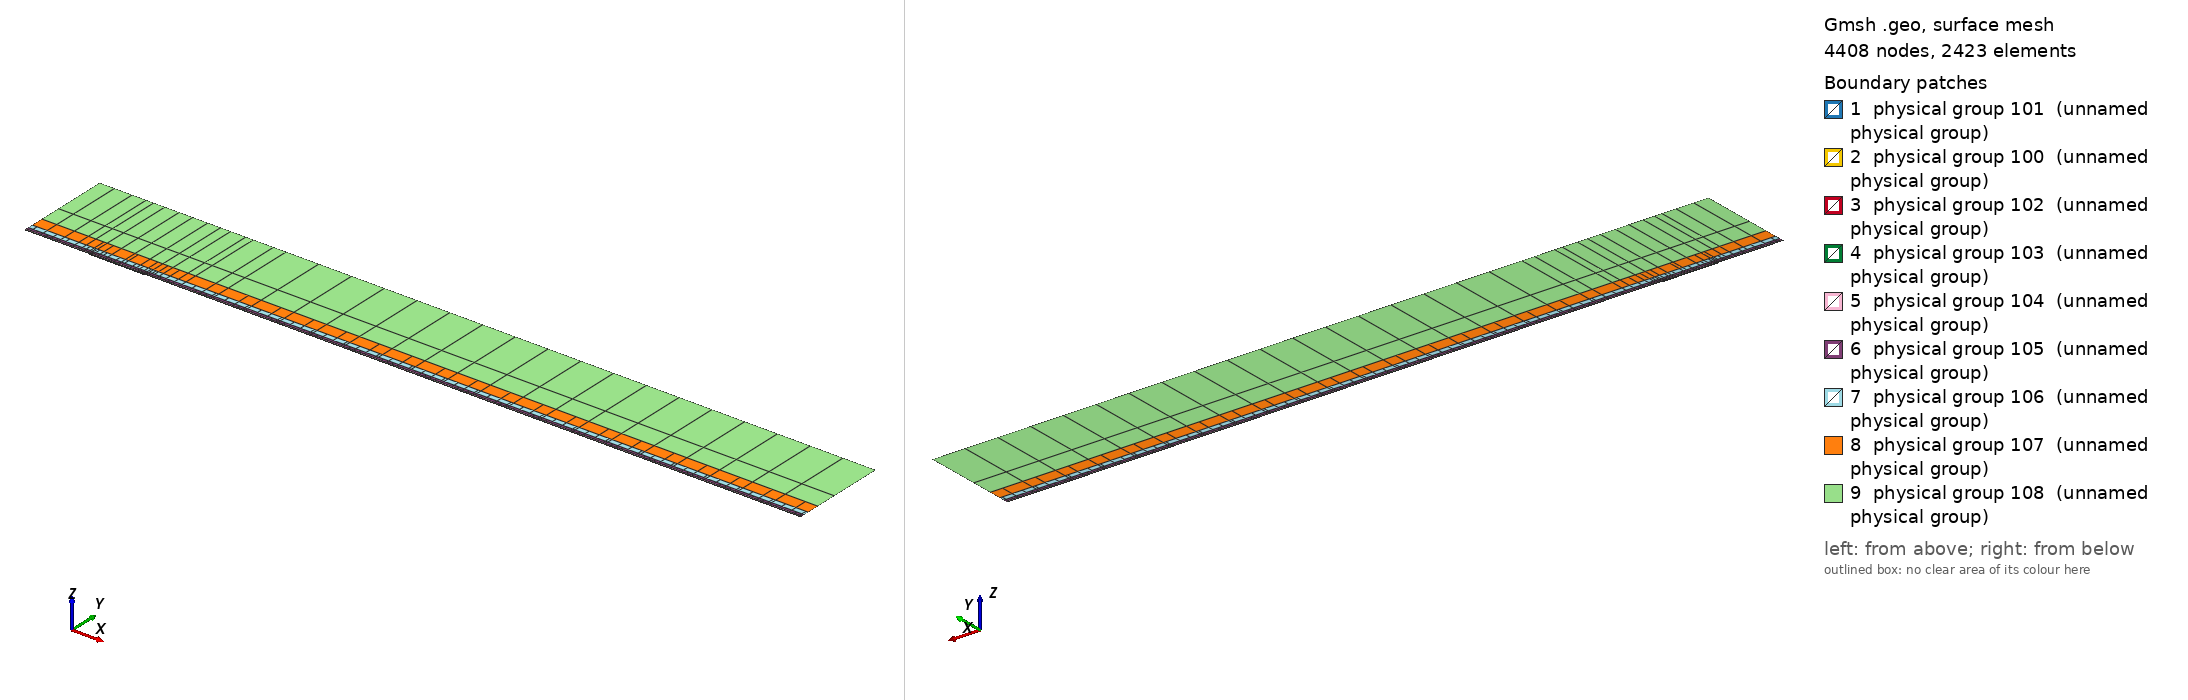

Gmsh geometry script, surface-meshed: 4408 nodes, 2423 surface elements. Boundary patches (legend numbers): 1 physical group 101 (unnamed physical group), 2 physical group 100 (unnamed physical group), 3 physical group 102 (unnamed physical group), 4 physical group 103 (unnamed physical group), 5 physical group 104 (unnamed physical group), 6 physical group 105 (unnamed physical group), 7 physical group 106 (unnamed physical group), 8 physical group 107 (unnamed physical group), 9 physical group 108 (unnamed physical group). Left view from above one corner, right view from below the opposite corner. Legend entries are the model's physical surfaces. The drawing asked Gmsh for element sizes between 1% and 20% of the model's largest extent; the script's own settings can give other sizes.

=== mesh.geo (drawn) ===
// Keep coincident points/curves of the non-conforming interfaces as distinct entities
Geometry.AutoCoherence = 0;

// Macro parameters
deltaStar = 1;
D = 1.35 * deltaStar; // depth of the gap
W = 85 * deltaStar; // width of the gap
BL = 0.25 * deltaStar; // height of the first layer of quad elements (conforming with the gap)
x0 = 100 * deltaStar; // x distance from inflow to gap
lengthOutflow = 1000 * deltaStar; // length after the gap
x3 = W + lengthOutflow; // last point of the domain
height = 150 * deltaStar; // height of the domain

// Micro parameters
dx = 0.15; // horizontal size of the elements at the leading edge of the gap (x = 0)
dx_te = dx; // horizontal size of the elements at the trailing edge of the gap (x = W, most resolution-demanding point in the domain)
dy = 1.25 * dx;

// Horizontal sizes. The first layer of quads (layer L = 0) has size dx (dx_te) at the leading (trailing) edge of the gap, growing with
// ratio q_h[0] away from them up to h_max[0]. Layer L and L + 1 (L = k + 1 is the strip k) are separated by a non-conforming interface
// (except inside the gap, where the first layer is conforming with it).
// NESTED interfaces: the nodes of strip k are a subset of the nodes of the layer below. Two neighbouring faces of the layer below are
// merged into one face (2:1) only if the merged face is not larger than the target size of strip k,
// h_target_k = Min(dx * coarsen_h^(k + 1) + (q_h[k + 1] - 1) * d, h_max[k + 1]) (d = distance to the closest edge of the gap);
// otherwise the face is kept (1:1). Hence every vertex of the upper side of an interface is also a vertex of the lower side, and no
// face of the lower side straddles a vertex of the upper side (a staggered, non-nested interface makes P4 unstable).
y_if[] = {BL, 0.75 * deltaStar, 1.75 * deltaStar, 3.75 * deltaStar, 8 * deltaStar, 16 * deltaStar, 35 * deltaStar}; // heights of the non-conforming interfaces (first one must be BL)
coarsen_h = 2; // horizontal coarsening factor of h_min across each interface
q_h[] = {1.1, 1.15, 1.15, 1.2, 1.25, 1.3, 1.35, 1.4}; // horizontal growth ratio away from the edges of the gap, for each layer
h_max[] = {4, 4, 4, 5, 8, 20, 50, 200}; // R1: refined to resolve the TS waves downstream (DNS: {8, 10, 20, 50, 100, 200, 300, 500}) // maximum horizontal size, for each layer
q_v[] = {1.3, 1.3, 1.3, 1.4, 1.6, 2.0, 2.5}; // vertical growth ratio of the elements in each strip
n_v_min[] = {1, 1, 1, 1, 1, 1, 1, 1};
k_fine_end = 4; // from strip k_fine_end on, the 2:1 merging in each interval starts at the end closest to the gap (otherwise the last
                // face before the leading edge is never merged and becomes a spike of very large aspect ratio in the upper strips)

// Every interface is split in x into segments of length ~seg_len (plus the breakpoints 0, W/2, W). Each segment is a separate
// Nektar++ interface: Nektar++ pairs every rank holding one side of an interface with every rank holding the other side,
// so short segments keep the interface communication local.
seg_len = 50;

// fit (check the file scripts/fit_gmsh.py for more details)
p_in_v_left = 1.0335663036230878 - 1.0234149444433507/(W - 0.8098798097181781)^0.5991729377115732; // densitiy concentration of elements inside the gap, vertically, near the left wall.
p_in_v_right = 1.008073572191136 - 1.1471875292840257/(W - 1.2941255994826328)^0.7890392764815325; // densitiy concentration of elements inside the gap, vertically, near the right wall.
p_in_h_bottom = 0.8; // densitiy concentration of elements inside the gap, horizontally.
p_in_h_top = 0.8; // densitiy concentration of elements inside the gap, horizontally.
p_out_h = 0.5; // densitiy concentration of elements of the first layer, vertically (towards the wall).

// Automated parameters
a_in_v_right = dx_te / (W / 2);
a_in_v_left = dx / (W / 2);
a_in_h_bottom = dy / (D / 2);
a_in_h_top = dx / (D / 2);
a_out_h = dx / BL;

// for the derivation of the formula, see file 20250123_gmshFormula.md in the docs folder
N_in_v_right = Ceil( Log (a_in_v_right / (1 - p_in_v_right + a_in_v_right * p_in_v_right)) / Log(p_in_v_right) );
N_in_v_left = Ceil( Log (a_in_v_left / (1 - p_in_v_left + a_in_v_left * p_in_v_left)) / Log(p_in_v_left) );
N_in_h_bottom = Ceil( Log (a_in_h_bottom / (1 - p_in_h_bottom + a_in_h_bottom * p_in_h_bottom)) / Log(p_in_h_bottom) );
N_in_h_top = Ceil( Log (a_in_h_top / (1 - p_in_h_top + a_in_h_top * p_in_h_top)) / Log(p_in_h_top) );
N_out_h = Ceil( Log (a_out_h / (1 - p_out_h + a_out_h * p_out_h)) / Log(p_out_h) ) + 1; // + 1 is to correct the fact that the distance is too small to properly approximate the dx length
N_out_h = Max(N_out_h, n_v_min[0] + 1);

// ---------------------------
// gap
// ---------------------------
Point(2) = {0,0,0};
Point(3) = {0,-D,0};
Point(4) = {W,-D,0};
Point(5) = {W,0,0};
Point(13) = {W/2,0,0};
Point(15) = {0,-D/2,0};
Point(16) = {W/2,-D,0};
Point(17) = {W,-D/2,0};
Line(2) = {2,15};
Line(3) = {3,16};
Line(4) = {4,17};
Line(14) = {2,13};
Line(15) = {15,3};
Line(16) = {16,4};
Line(17) = {17,5};
Line(18) = {13,5};
Curve Loop(2) = {2, 15, 3, 16, 4, 17, -18, -14};
Plane Surface(2) = {2};
Transfinite Surface {2} = {3, 4, 5, 2};
Transfinite Curve {18, 16} = N_in_v_right Using Progression p_in_v_right;
Transfinite Curve {-14, -3} = N_in_v_left Using Progression p_in_v_left;
Transfinite Curve {15, -4} = N_in_h_bottom Using Progression p_in_h_bottom;
Transfinite Curve {-2, 17} = N_in_h_top Using Progression p_in_h_top;
Recombine Surface {2};

// ---------------------------
// breakpoints of the segments of the interfaces (common to all the horizontal lines)
// ---------------------------
x_int[] = {-x0};
n_seg = Max(Round((x0) / seg_len), 1);
For m In {1:n_seg-1}
  x_int[] += {-x0 + m * x0 / n_seg};
EndFor
x_int[] += {0, W/2, W};
n_seg = Max(Round((x3 - W) / seg_len), 1);
For m In {1:n_seg-1}
  x_int[] += {W + m * (x3 - W) / n_seg};
EndFor
x_int[] += {x3};
nInt = #x_int[] - 1;

// Macro creating a horizontal chain of lines at height y_chain, from -x0 to x3, with points at all the breakpoints x_int[]
// and size h_min_k at the edges of the gap, growing with ratio q_k up to h_max_k.
// If gap_lines == 1, the intervals [0, W/2] and [W/2, W] use the lines gap_l and gap_r instead (conforming with the gap).
// Output: chain[] (lines), chain_cnt[] (number of lines in each interval), p_first, p_last (end points)
// Macro appending to Xc[] the n_ nodes (excluding the first one) of a transfinite line [xa_, xa_ + L_] with n_ elements and progression r_
Macro AddNodes
  For j In {1:n_}
    If (Fabs(r_ - 1) < 1e-12)
      Xc[] += {xa_ + L_ * j / n_};
    Else
      Xc[] += {xa_ + L_ * (r_^j - 1) / (r_^n_ - 1)};
    EndIf
  EndFor
Return

// Macro setting isb_ = 1 if xq_ is one of the breakpoints x_int[]
Macro IsBreakpoint
  isb_ = 0;
  For ib_ In {0:#x_int[]-1}
    If (Fabs(xq_ - x_int[ib_]) < 1e-9)
      isb_ = 1;
    EndIf
  EndFor
Return

// Macro creating the nested chain of strip k from the nodes X_lo[] of the layer below, interval by interval (between breakpoints):
// two neighbouring faces are merged (2:1) if the merged face is not larger than the target size of the strip; otherwise the face
// is kept (1:1). The faces are paired from the left end of each interval, except from strip k_fine_end on in the intervals whose
// fine end (closest edge of the gap) is on the right (x < 0 and W/2 < x < W), which are paired from the right. Output: X_up[]
Macro NestedNodes
  X_up[] = {X_lo[0]};
  j0_ = 0;
  For ii_ In {0:nInt-1}
    // nodes j0_..j1_ of X_lo[] in the interval [x_int[ii_], x_int[ii_ + 1]]
    found_ = 0;
    For jj_ In {j0_ + 1:#X_lo[]-1}
      If (found_ == 0 && Fabs(X_lo[jj_] - x_int[ii_ + 1]) < 1e-9)
        j1_ = jj_; found_ = 1;
      EndIf
    EndFor
    xmi_ = (x_int[ii_] + x_int[ii_ + 1]) / 2;
    rev_ = (k >= k_fine_end && (xmi_ < 0 || (xmi_ > W/2 && xmi_ < W)));
    seg_[] = {};
    If (rev_)
      For jj_ In {j1_:j0_:-1}
        seg_[] += {X_lo[jj_]};
      EndFor
    Else
      For jj_ In {j0_:j1_}
        seg_[] += {X_lo[jj_]};
      EndFor
    EndIf
    // greedy pairing along seg_[] (no breakpoint inside it)
    out_[] = {seg_[0]};
    skip = 0;
    For j In {0:#seg_[]-2}
      If (skip)
        skip = 0;
      Else
        merge = 0;
        If (j + 2 <= #seg_[] - 1)
          xm_ = (seg_[j] + seg_[j + 2]) / 2;
          d_ = (xm_ < W/2 ? Fabs(xm_) : Fabs(xm_ - W));
          hm_ = (xm_ > W/2 ? dx_te : dx) * coarsen_h^(k + 1);
          ht_ = Min(hm_ + (q_h[k + 1] - 1) * d_, h_max[k + 1]);
          If (Fabs(seg_[j + 2] - seg_[j]) <= ht_)
            merge = 1;
          EndIf
        EndIf
        If (merge)
          out_[] += {seg_[j + 2]}; skip = 1;
        Else
          out_[] += {seg_[j + 1]};
        EndIf
      EndIf
    EndFor
    // append the new nodes of the interval (without its first node, already in X_up[]) in increasing x
    If (rev_)
      For jj_ In {#out_[]-2:0:-1}
        X_up[] += {out_[jj_]};
      EndFor
    Else
      For jj_ In {1:#out_[]-1}
        X_up[] += {out_[jj_]};
      EndFor
    EndIf
    j0_ = j1_;
  EndFor
Return

// Macro creating a chain of straight lines (one element each) through the nodes X_up[] at height y_chain.
// Output: chain[] (lines), chain_cnt[] (number of lines in each interval between breakpoints), p_first, p_last
Macro ExplicitChain
  chain[] = {}; chain_cnt[] = {};
  pa = newp; Point(pa) = {X_up[0], y_chain, 0}; p_first = pa;
  cnt = 0;
  For j In {1:#X_up[]-1}
    pb = newp; Point(pb) = {X_up[j], y_chain, 0};
    l = newl; Line(l) = {pa, pb};
    Transfinite Curve {l} = 2;
    chain[] += {l}; cnt += 1;
    xq_ = X_up[j]; Call IsBreakpoint;
    If (isb_)
      chain_cnt[] += {cnt}; cnt = 0;
    EndIf
    pa = pb;
  EndFor
  p_last = pa;
Return

Macro HorizontalChain
  chain[] = {};
  chain_cnt[] = {};
  Xc[] = {x_int[0]}; // x of the nodes of the chain
  pa = newp; Point(pa) = {x_int[0], y_chain, 0};
  p_first = pa;
  For i In {0:nInt-1}
    xm = (x_int[i] + x_int[i + 1]) / 2;
    h_min_i = (xm > W/2 ? Min(h_min_k * dx_te / dx, h_max_k) : h_min_k); // size at the closest edge of the gap
    d_c = (h_max_k - h_min_i) / (q_k - 1); // distance to the gap edge where the size reaches h_max_k
    If (gap_lines && xm > 0 && xm < W)
      If (xm < W/2)
        chain[] += {gap_l}; pb = gap_pm;
        For j In {1:N_in_v_left-1}
          m = N_in_v_left - 1 - j;
          Xc[] += {W/2 - W/2 * (p_in_v_left^m - 1) / (p_in_v_left^(N_in_v_left - 1) - 1)};
        EndFor
      Else
        chain[] += {gap_r}; pb = gap_pr;
        For j In {1:N_in_v_right-1}
          Xc[] += {W/2 + W/2 * (p_in_v_right^j - 1) / (p_in_v_right^(N_in_v_right - 1) - 1)};
        EndFor
      EndIf
      chain_cnt[] += {1};
    Else
      If (gap_lines && x_int[i + 1] == 0)
        pb = gap_pl;
      Else
        pb = newp; Point(pb) = {x_int[i + 1], y_chain, 0};
      EndIf
      // distance of both ends to the closest edge of the gap (the breakpoints include 0, W/2 and W)
      If (xm < 0)
        da = -x_int[i]; db = -x_int[i + 1];
      ElseIf (xm < W/2)
        da = x_int[i]; db = x_int[i + 1];
      ElseIf (xm < W)
        da = W - x_int[i]; db = W - x_int[i + 1];
      Else
        da = x_int[i] - W; db = x_int[i + 1] - W;
      EndIf
      d1 = Min(da, db); d2 = Max(da, db);
      h1 = Min(h_min_i + (q_k - 1) * d1, h_max_k);
      If (d2 <= d_c + 0.5 * h_max_k || d1 >= d_c - 0.5 * h1)
        // a single line: geometric (fine end at the gap side) or uniform
        If (d1 >= d_c - 0.5 * h1)
          n = Max( Round((d2 - d1) / h_max_k), 1 ); prog = 1;
        Else
          h2 = Min(h_min_i + (q_k - 1) * d2, h_max_k);
          n = Max( Round(Log(h2 / h1) / Log(q_k) + (d2 - Min(d2, d_c)) / h_max_k), 1 ); prog = q_k;
        EndIf
        l = newl; Line(l) = {pa, pb};
        Transfinite Curve {l} = n + 1 Using Progression (da < db ? prog : 1/prog);
        xa_ = x_int[i]; L_ = x_int[i + 1] - x_int[i]; n_ = n; r_ = (da < db ? prog : 1/prog); Call AddNodes;
        chain[] += {l};
        chain_cnt[] += {1};
      Else
        // geometric part next to the gap side, uniform part away from it
        n_g = Max( Round(Log(h_max_k / h1) / Log(q_k)), 1 );
        n_u = Max( Round((d2 - d_c) / h_max_k), 1 );
        pm = newp;
        If (da < db)
          Point(pm) = {x_int[i] + (d_c - d1), y_chain, 0};
          lg = newl; Line(lg) = {pa, pm};
          lu = newl; Line(lu) = {pm, pb};
          Transfinite Curve {lg} = n_g + 1 Using Progression q_k;
          Transfinite Curve {lu} = n_u + 1 Using Progression 1;
          chain[] += {lg, lu};
          xa_ = x_int[i]; L_ = d_c - d1; n_ = n_g; r_ = q_k; Call AddNodes;
          xa_ = x_int[i] + (d_c - d1); L_ = x_int[i + 1] - xa_; n_ = n_u; r_ = 1; Call AddNodes;
        Else
          Point(pm) = {x_int[i + 1] - (d_c - d1), y_chain, 0};
          lu = newl; Line(lu) = {pa, pm};
          lg = newl; Line(lg) = {pm, pb};
          Transfinite Curve {lu} = n_u + 1 Using Progression 1;
          Transfinite Curve {lg} = n_g + 1 Using Progression 1/q_k;
          chain[] += {lu, lg};
          xa_ = x_int[i]; L_ = x_int[i + 1] - (d_c - d1) - xa_; n_ = n_u; r_ = 1; Call AddNodes;
          xa_ = x_int[i + 1] - (d_c - d1); L_ = d_c - d1; n_ = n_g; r_ = 1/q_k; Call AddNodes;
        EndIf
        chain_cnt[] += {2};
      EndIf
    EndIf
    pa = pb;
  EndFor
  p_last = pa;
Return

// ---------------------------
// first layer of quads (y in [0, BL]), conforming with the gap
// ---------------------------
Point(11) = {0,BL,0};
Point(14) = {W/2,BL,0};
Point(12) = {W,BL,0};
Line(12) = {11,14};
Line(19) = {14,12};
Transfinite Curve {19} = N_in_v_right Using Progression p_in_v_right;
Transfinite Curve {-12} = N_in_v_left Using Progression p_in_v_left;

h_min_k = dx; h_max_k = h_max[0]; q_k = q_h[0];
gap_lines = 1;
y_chain = 0; gap_l = 14; gap_r = 18; gap_pl = 2; gap_pm = 13; gap_pr = 5;
Call HorizontalChain;
wall0[] = {chain[]}; pw0 = p_first; pw1 = p_last;
y_chain = BL; gap_l = 12; gap_r = 19; gap_pl = 11; gap_pm = 14; gap_pr = 12;
Call HorizontalChain;
top0[] = {chain[]}; top0_cnt[] = {chain_cnt[]}; pt0 = p_first; pt1 = p_last;
X_lo[] = {Xc[]};
gap_lines = 0;

l_in0 = newl; Line(l_in0) = {pt0, pw0};
l_out0 = newl; Line(l_out0) = {pw1, pt1};
Transfinite Curve {l_in0} = N_out_h Using Progression p_out_h;
Transfinite Curve {-l_out0} = N_out_h Using Progression p_out_h;
cl = newcl; Curve Loop(cl) = {wall0[], l_out0, -top0[{#top0[]-1:0:-1}], l_in0};
s0 = news; Plane Surface(s0) = {cl};
Transfinite Surface {s0} = {pw0, pw1, pt1, pt0};
Recombine Surface {s0};
wall[] = {};
For i In {0:#wall0[]-1}
  If (wall0[i] != 14 && wall0[i] != 18)
    wall[] += {wall0[i]};
  EndIf
EndFor

// ---------------------------
// non-conforming quad strips
// ---------------------------
nStrips = #y_if[];
y_if[] += {height};
h_v = BL * (1 - p_out_h) / (1 - p_out_h^(N_out_h - 1)) * p_out_h^0; // largest element of the first layer (top)
inlet_strips[] = {};
outlet_strips[] = {};
lower_if[] = {top0[]};
lower_cnt[] = {top0_cnt[]};
For k In {0:nStrips-1}
  // nodes of the strip: nested in the nodes of the layer below (1:1 or 2:1)
  Call NestedNodes;
  // horizontal lines (new points also at the bottom, so that the interface is non-conforming, but nested)
  y_chain = y_if[k];
  Call ExplicitChain;
  bottom[] = {chain[]}; bottom_cnt[] = {chain_cnt[]}; pb0 = p_first; pb1 = p_last;
  y_chain = y_if[k + 1];
  Call ExplicitChain;
  top[] = {chain[]}; top_cnt[] = {chain_cnt[]}; pt0 = p_first; pt1 = p_last;
  X_lo[] = {X_up[]};

  // vertical lines, geometric growth q_v starting from the size of the last element below
  H = y_if[k + 1] - y_if[k];
  E_v = Max( Round( Log(1 + H * (q_v[k] - 1) / (q_v[k] * h_v)) / Log(q_v[k]) ), n_v_min[k + 1] );
  h_v = H * (q_v[k] - 1) / (q_v[k]^E_v - 1) * q_v[k]^(E_v - 1); // actual size of the last element of the strip
  ll = newl; Line(ll) = {pb0, pt0};
  lr = newl; Line(lr) = {pb1, pt1};
  Transfinite Curve {ll, lr} = E_v + 1 Using Progression q_v[k];
  inlet_strips[] += {ll};
  outlet_strips[] += {lr};

  // surface
  cl = newcl; Curve Loop(cl) = {bottom[], lr, -top[{#top[]-1:0:-1}], -ll};
  s = news; Plane Surface(s) = {cl};
  Transfinite Surface {s} = {pb0, pb1, pt1, pt0};
  Recombine Surface {s};
  Physical Surface(102 + k) = {s};

  // interface k, segment i: lower side 200 + 2*(k*nInt + i), upper side 201 + 2*(k*nInt + i)
  cl_lo = 0; cl_up = 0;
  For i In {0:nInt-1}
    Physical Curve(200 + 2*(k*nInt + i)) = {lower_if[{cl_lo:cl_lo + lower_cnt[i] - 1}]};
    Physical Curve(201 + 2*(k*nInt + i)) = {bottom[{cl_up:cl_up + bottom_cnt[i] - 1}]};
    cl_lo += lower_cnt[i];
    cl_up += bottom_cnt[i];
  EndFor
  lower_if[] = {top[]};
  lower_cnt[] = {top_cnt[]};
EndFor
top_strips[] = {lower_if[]};

Printf("nStrips = %g, nSegments = %g, nInterfaces = %g (nested)", nStrips, nInt, nStrips * nInt);


// defining boundary
Physical Curve(1) = {l_in0, inlet_strips[]}; // inlet
Physical Curve(2) = {l_out0, outlet_strips[]}; // outlet
Physical Curve(3) = {top_strips[]}; // top
Physical Curve(4) = {wall[], 2, 15, 3, 16, 4, 17}; // wall


Physical Surface(100) = {s0};
Physical Surface(101) = {2};
// Physical Surface(102), (103), ... are the non-conforming strips (defined in the loop above)
// Physical Curve(200), (201), ... are the two sides of the segments of the non-conforming interfaces (defined in the loop above)
